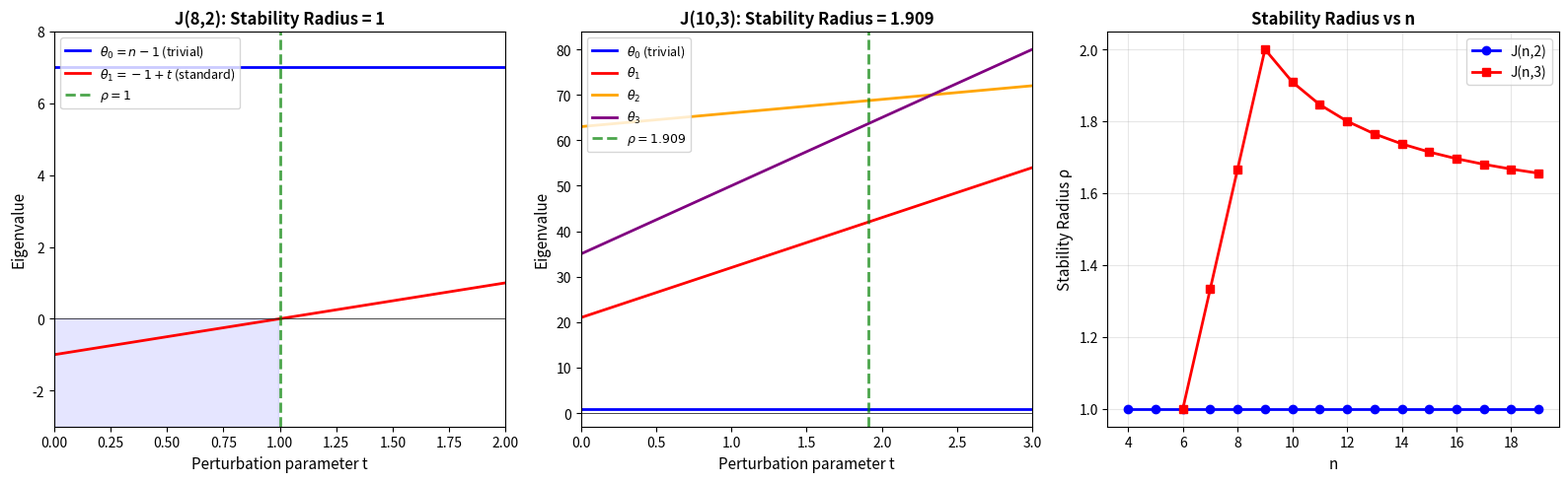

Recreate this plot in Python. (Note: this script raises an exception after producing the figure.)
#!/usr/bin/env python3
"""
Visualization: Eigenvalue Trajectories and Stability Radius

Visualizes how the eigenvalues of the leaf Hessian evolve under perturbation,
and how the stability radius corresponds to the first zero-crossing of a
nontrivial eigenvalue. Shows the J(n,2) and J(n,3) cases side by side.
"""

import numpy as np
import matplotlib
matplotlib.use('Agg')
import matplotlib.pyplot as plt
from math import comb


def eberlein(j, i, n, k):
    val = 0.0
    for s in range(min(i, j) + 1):
        if k - i >= j - s >= 0 and n - k - i >= j - s:
            val += ((-1)**s) * comb(i, s) * comb(k-i, j-s) * comb(n-k-i, j-s)
    return val


fig, axes = plt.subplots(1, 3, figsize=(16, 5))

# --- Panel 1: J(8,2) eigenvalue trajectories ---
ax = axes[0]
n, k = 8, 2
d = k
t = np.linspace(0, 2, 200)

# Eigenvalues: theta_0 = n-1 (stays), theta_1 = -1 + t
theta0 = np.full_like(t, n - 1.0)
theta1 = -1.0 + t

ax.plot(t, theta0, 'b-', linewidth=2, label=r'$\theta_0 = n-1$ (trivial)')
ax.plot(t, theta1, 'r-', linewidth=2, label=r'$\theta_1 = -1 + t$ (standard)')
ax.axhline(y=0, color='k', linewidth=0.5, linestyle='-')
ax.axvline(x=1.0, color='green', linewidth=2, linestyle='--', alpha=0.7, label=r'$\rho = 1$')
ax.fill_between(t, -3, 0, where=(t <= 1.0), alpha=0.1, color='blue')
ax.set_xlabel('Perturbation parameter t', fontsize=11)
ax.set_ylabel('Eigenvalue', fontsize=11)
ax.set_title(f'J({n},{k}): Stability Radius = 1', fontsize=12, fontweight='bold')
ax.legend(fontsize=9, loc='upper left')
ax.set_ylim(-3, n)
ax.set_xlim(0, 2)

# --- Panel 2: J(10,3) eigenvalue trajectories ---
ax = axes[1]
n, k = 10, 3
d = k
P = np.array([[eberlein(j, i, n, k) for i in range(d+1)] for j in range(d+1)])
base_eigs = P[:, 0]
rates = np.abs(P[:, 1])
rates[0] = 0

t = np.linspace(0, 3, 200)
colors = ['blue', 'red', 'orange', 'purple']
labels = [r'$\theta_0$ (trivial)', r'$\theta_1$', r'$\theta_2$', r'$\theta_3$']

min_ratio = float('inf')
for j in range(1, d+1):
    if rates[j] > 0:
        ratio = abs(base_eigs[j]) / rates[j]
        if ratio < min_ratio:
            min_ratio = ratio

for j in range(d + 1):
    trajectory = base_eigs[j] + t * rates[j]
    ax.plot(t, trajectory, color=colors[j], linewidth=2, label=labels[j])

ax.axhline(y=0, color='k', linewidth=0.5)
ax.axvline(x=min_ratio, color='green', linewidth=2, linestyle='--', alpha=0.7,
           label=f'$\\rho = {min_ratio:.3f}$')
ax.set_xlabel('Perturbation parameter t', fontsize=11)
ax.set_ylabel('Eigenvalue', fontsize=11)
ax.set_title(f'J({n},{k}): Stability Radius = {min_ratio:.3f}', fontsize=12, fontweight='bold')
ax.legend(fontsize=9, loc='upper left')
ax.set_xlim(0, 3)

# --- Panel 3: Stability radius vs n for J(n,2) and J(n,3) ---
ax = axes[2]

ns_2 = list(range(4, 20))
radii_2 = [1.0] * len(ns_2)  # J(n,2) always gives 1

ns_3 = list(range(6, 20))
radii_3 = []
for nn in ns_3:
    kk = 3
    dd = kk
    PP = np.array([[eberlein(j, i, nn, kk) for i in range(dd+1)] for j in range(dd+1)])
    be = PP[:, 0]
    rt = np.abs(PP[:, 1])
    rt[0] = 0
    mr = float('inf')
    for j in range(1, dd+1):
        if rt[j] > 0:
            mr = min(mr, abs(be[j]) / rt[j])
    radii_3.append(mr)

ax.plot(ns_2, radii_2, 'bo-', linewidth=2, markersize=6, label='J(n,2)')
ax.plot(ns_3, radii_3, 'rs-', linewidth=2, markersize=6, label='J(n,3)')
ax.set_xlabel('n', fontsize=11)
ax.set_ylabel('Stability Radius ρ', fontsize=11)
ax.set_title('Stability Radius vs n', fontsize=12, fontweight='bold')
ax.legend(fontsize=10)
ax.grid(True, alpha=0.3)

plt.tight_layout()
plt.savefig('/workspace/request-project/viz_eigenvalue_trajectories.png', dpi=150, bbox_inches='tight')
print("Saved viz_eigenvalue_trajectories.png")
